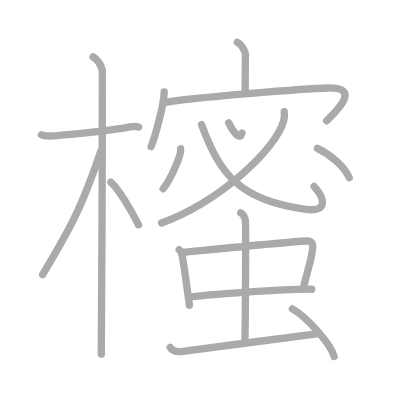
t = 0.00 s
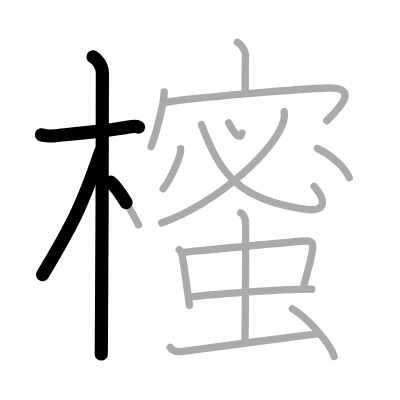
t = 3.50 s
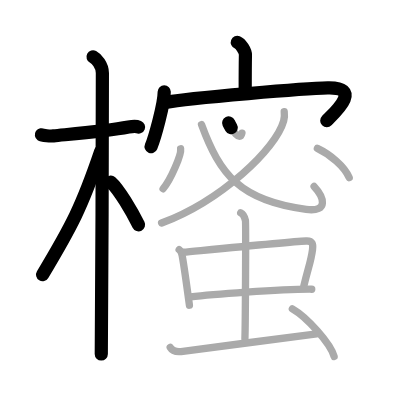
t = 7.25 s
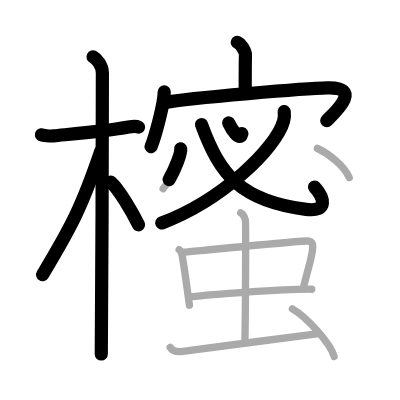
t = 10.75 s
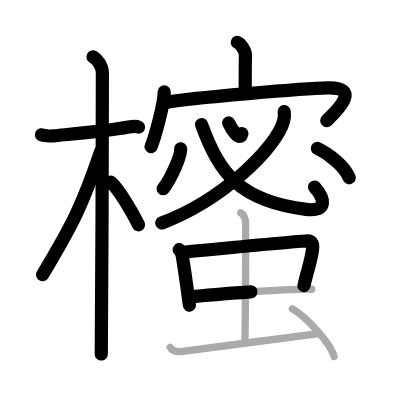
t = 14.50 s
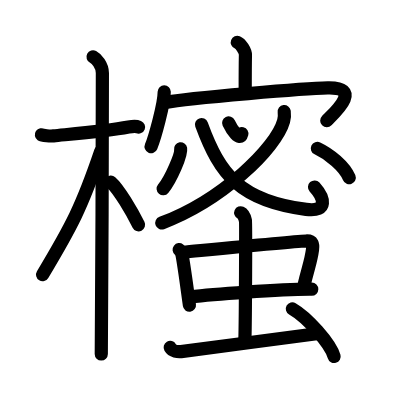
t = 18.00 s

The animated SVG that drew these frames (rendered in a browser with its animation timeline set to each time). Animation: 18 SMIL elements (animate=18); one cycle of 18.00 s.

<?xml version="1.0" standalone="no"?>
<!DOCTYPE svg PUBLIC "-//W3C//DTD SVG 1.1//EN"   "http://www.w3.org/Graphics/SVG/1.1/DTD/svg11.dtd">
<svg width="400px" height="400px"  version="1.1" xmlns="http://www.w3.org/2000/svg">
  <defs>
    <marker id="Triangle" viewBox="0 0 10 10" refX="0" refY="5" markerUnits="strokeWidth" markerWidth="3" style="stroke-opacity:0%;fill:#aaaaaa;" markerHeight="2" orient="auto">
      <path d="M 0 0 L 10 5 L 0 10 z" />
    </marker>
    
    <marker id="Arrow" viewBox="0 0 10 10" refX="5" refY="5" markerUnits="strokeWidth" markerWidth="1.8" style="stroke-opacity:0%;fill:#770000;" markerHeight="2" orient="auto">
      <path d="M 0 4 L 6 4 L 4 1 L 10 5 L 4 9 L 6 6 L 0 6 z" />
        <circle cx="5" cy="5" r="5" />
      </marker>
    
    <marker id="TriangleRed" viewBox="0 0 10 10" refX="0" refY="5" markerUnits="strokeWidth" markerWidth="3" style="stroke-opacity:0%;fill:#CC0000;" markerHeight="2" orient="auto">
      <path d="M 0 0 L 10 5 L 0 10 z" />
    </marker>
    
    <marker id="ArrowRed" viewBox="0 0 10 10" refX="5" refY="5" markerUnits="strokeWidth" markerWidth="1.8" style="stroke-opacity:0%;fill:#CC0000;" markerHeight="2" orient="auto">
      <path d="M 0 4 L 6 4 L 4 1 L 10 5 L 4 9 L 6 6 L 0 6 z" />
        <circle cx="5" cy="5" r="5" />
      </marker>
    
  </defs>
  
  <path style="fill:#ffffff; fill-opacity:100%; fill-rule:evenodd; stroke-width:0;" d="M 0 0 L 400px 0 L 400px 400px L 0 400px L 0 0" />

  <g transform="scale(3.6697247706422 3.6697247706422)">
<path style="fill:none; fill-opacity:0%; fill-rule:evenodd; stroke:#aaaaaa; stroke-opacity:100%; stroke-width: 1.5pt; stroke-linejoin:round; stroke-linecap:round;" d="M11.28 36.72c0.35 0.24 2.39 0.41 3.31 0.31c3.94-0.41 14.12-1.21 20.45-2.41c0.92-0.17 2.15-0.24 2.73 0"></path>
<path style="fill:none; fill-opacity:0%; fill-rule:evenodd; stroke:#aaaaaa; stroke-opacity:100%; stroke-width: 1.5pt; stroke-linejoin:round; stroke-linecap:round;" d="M25.36 15.5c0.91 0.47 2.54 2.25 2.54 4.42c0 0.95-0.12 70.75-0.3 76.58"></path>
<path style="fill:none; fill-opacity:0%; fill-rule:evenodd; stroke:#aaaaaa; stroke-opacity:100%; stroke-width: 1.5pt; stroke-linejoin:round; stroke-linecap:round;" d="M27.44 41.28c-5.1 15.04-7.94 20.4-15.83 33.56"></path>
<path style="fill:none; fill-opacity:0%; fill-rule:evenodd; stroke:#aaaaaa; stroke-opacity:100%; stroke-width: 1.5pt; stroke-linejoin:round; stroke-linecap:round;" d="M30.22 49.65c2.16 1.88 5.71 7.97 7.53 11.6"></path>
<path style="fill:none; fill-opacity:0%; fill-rule:evenodd; stroke:#aaaaaa; stroke-opacity:100%; stroke-width: 1.5pt; stroke-linejoin:round; stroke-linecap:round;" d="M64.67 11.54c0.92 0.36 2.24 2.31 2.21 3.5c-0.07 3.75-0.06 6.85-0.06 10.26"></path>
<path style="fill:none; fill-opacity:0%; fill-rule:evenodd; stroke:#aaaaaa; stroke-opacity:100%; stroke-width: 1.5pt; stroke-linejoin:round; stroke-linecap:round;" d="M44.75 25.03c0 3.34-2.61 12.65-3.58 14.93"></path>
<path style="fill:none; fill-opacity:0%; fill-rule:evenodd; stroke:#aaaaaa; stroke-opacity:100%; stroke-width: 1.5pt; stroke-linejoin:round; stroke-linecap:round;" d="M45.03 27.91c6.65-1.32 38.86-3.81 44.29-3.94c9.68-0.22 1.79 6.78-0.31 8.93"></path>
<path style="fill:none; fill-opacity:0%; fill-rule:evenodd; stroke:#aaaaaa; stroke-opacity:100%; stroke-width: 1.5pt; stroke-linejoin:round; stroke-linecap:round;" d="M62.31 33.48c0.85 1.8 3.09 5.33 3.62 2.79"></path>
<path style="fill:none; fill-opacity:0%; fill-rule:evenodd; stroke:#aaaaaa; stroke-opacity:100%; stroke-width: 1.5pt; stroke-linejoin:round; stroke-linecap:round;" d="M77.45 30.42c0.08 0.63 0.1 1.61-0.16 2.54c-2.1 7.55-16.89 21.67-33.25 27.82"></path>
<path style="fill:none; fill-opacity:0%; fill-rule:evenodd; stroke:#aaaaaa; stroke-opacity:100%; stroke-width: 1.5pt; stroke-linejoin:round; stroke-linecap:round;" d="M54.91 33.95c5 13.65 10.59 20.8 28.51 23.1c6.31 0.81 4.81-3.37 2.17-6.23"></path>
<path style="fill:none; fill-opacity:0%; fill-rule:evenodd; stroke:#aaaaaa; stroke-opacity:100%; stroke-width: 1.5pt; stroke-linejoin:round; stroke-linecap:round;" d="M49.22 40.55c0.26 1.54-2.65 8.33-4.77 10.89"></path>
<path style="fill:none; fill-opacity:0%; fill-rule:evenodd; stroke:#aaaaaa; stroke-opacity:100%; stroke-width: 1.5pt; stroke-linejoin:round; stroke-linecap:round;" d="M86.49 40.44c3.38 1.6 7.4 4.87 8.67 7.98"></path>
<path style="fill:none; fill-opacity:0%; fill-rule:evenodd; stroke:#aaaaaa; stroke-opacity:100%; stroke-width: 1.5pt; stroke-linejoin:round; stroke-linecap:round;" d="M48.82 68.03c0.43 0.33 0.73 1.13 0.81 1.56c0.58 3.11 1.17 7.7 1.99 13.58"></path>
<path style="fill:none; fill-opacity:0%; fill-rule:evenodd; stroke:#aaaaaa; stroke-opacity:100%; stroke-width: 1.5pt; stroke-linejoin:round; stroke-linecap:round;" d="M49.95 68.73c6.51-0.62 28.76-2.82 33.47-3.06c1.84-0.09 1.92 0.99 1.74 2.37c-0.42 3.21-1.09 4.58-2.36 9.88"></path>
<path style="fill:none; fill-opacity:0%; fill-rule:evenodd; stroke:#aaaaaa; stroke-opacity:100%; stroke-width: 1.5pt; stroke-linejoin:round; stroke-linecap:round;" d="M51.86 80.91c5.24-0.62 24.39-2.16 33.09-2.1"></path>
<path style="fill:none; fill-opacity:0%; fill-rule:evenodd; stroke:#aaaaaa; stroke-opacity:100%; stroke-width: 1.5pt; stroke-linejoin:round; stroke-linecap:round;" d="M65.59 57.99c0.72 0.33 1.15 1.46 1.29 2.11c0.14 0.65 0 28.11-0.14 32.17"></path>
<path style="fill:none; fill-opacity:0%; fill-rule:evenodd; stroke:#aaaaaa; stroke-opacity:100%; stroke-width: 1.5pt; stroke-linejoin:round; stroke-linecap:round;" d="M46.38 94.68c0.62 1.07 2.11 1.21 2.95 1.13s31.72-4.21 36.96-4.85"></path>
<path style="fill:none; fill-opacity:0%; fill-rule:evenodd; stroke:#aaaaaa; stroke-opacity:100%; stroke-width: 1.5pt; stroke-linejoin:round; stroke-linecap:round;" d="M79.67 84.17c4.01 2.29 10.37 9.41 11.38 12.98"></path>

<path style="fill:none; fill-opacity:0%; fill-rule:evenodd; stroke:#000000; stroke-opacity:100%; stroke-width: 2.7pt; stroke-linejoin:round; stroke-linecap:round;" d="M11.28 36.72c0.35 0.24 2.39 0.41 3.31 0.31c3.94-0.41 14.12-1.21 20.45-2.41c0.92-0.17 2.15-0.24 2.73 0" pathLength="100" stroke-dashoffset="100" stroke-dasharray="100 105"><animate id="dashAnim1" attributeName="stroke-dashoffset" from="100" to="0" dur="1s" calcMode="linear" fill="freeze"/></path>
<path style="fill:none; fill-opacity:0%; fill-rule:evenodd; stroke:#000000; stroke-opacity:100%; stroke-width: 2.7pt; stroke-linejoin:round; stroke-linecap:round;" d="M25.36 15.5c0.91 0.47 2.54 2.25 2.54 4.42c0 0.95-0.12 70.75-0.3 76.58" pathLength="100" stroke-dashoffset="100" stroke-dasharray="100 105"><animate id="dashAnim2" attributeName="stroke-dashoffset" from="100" to="0" dur="1s" calcMode="linear" begin="dashAnim1.end" fill="freeze"/></path>
<path style="fill:none; fill-opacity:0%; fill-rule:evenodd; stroke:#000000; stroke-opacity:100%; stroke-width: 2.7pt; stroke-linejoin:round; stroke-linecap:round;" d="M27.44 41.28c-5.1 15.04-7.94 20.4-15.83 33.56" pathLength="100" stroke-dashoffset="100" stroke-dasharray="100 105"><animate id="dashAnim3" attributeName="stroke-dashoffset" from="100" to="0" dur="1s" calcMode="linear" begin="dashAnim2.end" fill="freeze"/></path>
<path style="fill:none; fill-opacity:0%; fill-rule:evenodd; stroke:#000000; stroke-opacity:100%; stroke-width: 2.7pt; stroke-linejoin:round; stroke-linecap:round;" d="M30.22 49.65c2.16 1.88 5.71 7.97 7.53 11.6" pathLength="100" stroke-dashoffset="100" stroke-dasharray="100 105"><animate id="dashAnim4" attributeName="stroke-dashoffset" from="100" to="0" dur="1s" calcMode="linear" begin="dashAnim3.end" fill="freeze"/></path>
<path style="fill:none; fill-opacity:0%; fill-rule:evenodd; stroke:#000000; stroke-opacity:100%; stroke-width: 2.7pt; stroke-linejoin:round; stroke-linecap:round;" d="M64.67 11.54c0.92 0.36 2.24 2.31 2.21 3.5c-0.07 3.75-0.06 6.85-0.06 10.26" pathLength="100" stroke-dashoffset="100" stroke-dasharray="100 105"><animate id="dashAnim5" attributeName="stroke-dashoffset" from="100" to="0" dur="1s" calcMode="linear" begin="dashAnim4.end" fill="freeze"/></path>
<path style="fill:none; fill-opacity:0%; fill-rule:evenodd; stroke:#000000; stroke-opacity:100%; stroke-width: 2.7pt; stroke-linejoin:round; stroke-linecap:round;" d="M44.75 25.03c0 3.34-2.61 12.65-3.58 14.93" pathLength="100" stroke-dashoffset="100" stroke-dasharray="100 105"><animate id="dashAnim6" attributeName="stroke-dashoffset" from="100" to="0" dur="1s" calcMode="linear" begin="dashAnim5.end" fill="freeze"/></path>
<path style="fill:none; fill-opacity:0%; fill-rule:evenodd; stroke:#000000; stroke-opacity:100%; stroke-width: 2.7pt; stroke-linejoin:round; stroke-linecap:round;" d="M45.03 27.91c6.65-1.32 38.86-3.81 44.29-3.94c9.68-0.22 1.79 6.78-0.31 8.93" pathLength="100" stroke-dashoffset="100" stroke-dasharray="100 105"><animate id="dashAnim7" attributeName="stroke-dashoffset" from="100" to="0" dur="1s" calcMode="linear" begin="dashAnim6.end" fill="freeze"/></path>
<path style="fill:none; fill-opacity:0%; fill-rule:evenodd; stroke:#000000; stroke-opacity:100%; stroke-width: 2.7pt; stroke-linejoin:round; stroke-linecap:round;" d="M62.31 33.48c0.85 1.8 3.09 5.33 3.62 2.79" pathLength="100" stroke-dashoffset="100" stroke-dasharray="100 105"><animate id="dashAnim8" attributeName="stroke-dashoffset" from="100" to="0" dur="1s" calcMode="linear" begin="dashAnim7.end" fill="freeze"/></path>
<path style="fill:none; fill-opacity:0%; fill-rule:evenodd; stroke:#000000; stroke-opacity:100%; stroke-width: 2.7pt; stroke-linejoin:round; stroke-linecap:round;" d="M77.45 30.42c0.08 0.63 0.1 1.61-0.16 2.54c-2.1 7.55-16.89 21.67-33.25 27.82" pathLength="100" stroke-dashoffset="100" stroke-dasharray="100 105"><animate id="dashAnim9" attributeName="stroke-dashoffset" from="100" to="0" dur="1s" calcMode="linear" begin="dashAnim8.end" fill="freeze"/></path>
<path style="fill:none; fill-opacity:0%; fill-rule:evenodd; stroke:#000000; stroke-opacity:100%; stroke-width: 2.7pt; stroke-linejoin:round; stroke-linecap:round;" d="M54.91 33.95c5 13.65 10.59 20.8 28.51 23.1c6.31 0.81 4.81-3.37 2.17-6.23" pathLength="100" stroke-dashoffset="100" stroke-dasharray="100 105"><animate id="dashAnim10" attributeName="stroke-dashoffset" from="100" to="0" dur="1s" calcMode="linear" begin="dashAnim9.end" fill="freeze"/></path>
<path style="fill:none; fill-opacity:0%; fill-rule:evenodd; stroke:#000000; stroke-opacity:100%; stroke-width: 2.7pt; stroke-linejoin:round; stroke-linecap:round;" d="M49.22 40.55c0.26 1.54-2.65 8.33-4.77 10.89" pathLength="100" stroke-dashoffset="100" stroke-dasharray="100 105"><animate id="dashAnim11" attributeName="stroke-dashoffset" from="100" to="0" dur="1s" calcMode="linear" begin="dashAnim10.end" fill="freeze"/></path>
<path style="fill:none; fill-opacity:0%; fill-rule:evenodd; stroke:#000000; stroke-opacity:100%; stroke-width: 2.7pt; stroke-linejoin:round; stroke-linecap:round;" d="M86.49 40.44c3.38 1.6 7.4 4.87 8.67 7.98" pathLength="100" stroke-dashoffset="100" stroke-dasharray="100 105"><animate id="dashAnim12" attributeName="stroke-dashoffset" from="100" to="0" dur="1s" calcMode="linear" begin="dashAnim11.end" fill="freeze"/></path>
<path style="fill:none; fill-opacity:0%; fill-rule:evenodd; stroke:#000000; stroke-opacity:100%; stroke-width: 2.7pt; stroke-linejoin:round; stroke-linecap:round;" d="M48.82 68.03c0.43 0.33 0.73 1.13 0.81 1.56c0.58 3.11 1.17 7.7 1.99 13.58" pathLength="100" stroke-dashoffset="100" stroke-dasharray="100 105"><animate id="dashAnim13" attributeName="stroke-dashoffset" from="100" to="0" dur="1s" calcMode="linear" begin="dashAnim12.end" fill="freeze"/></path>
<path style="fill:none; fill-opacity:0%; fill-rule:evenodd; stroke:#000000; stroke-opacity:100%; stroke-width: 2.7pt; stroke-linejoin:round; stroke-linecap:round;" d="M49.95 68.73c6.51-0.62 28.76-2.82 33.47-3.06c1.84-0.09 1.92 0.99 1.74 2.37c-0.42 3.21-1.09 4.58-2.36 9.88" pathLength="100" stroke-dashoffset="100" stroke-dasharray="100 105"><animate id="dashAnim14" attributeName="stroke-dashoffset" from="100" to="0" dur="1s" calcMode="linear" begin="dashAnim13.end" fill="freeze"/></path>
<path style="fill:none; fill-opacity:0%; fill-rule:evenodd; stroke:#000000; stroke-opacity:100%; stroke-width: 2.7pt; stroke-linejoin:round; stroke-linecap:round;" d="M51.86 80.91c5.24-0.62 24.39-2.16 33.09-2.1" pathLength="100" stroke-dashoffset="100" stroke-dasharray="100 105"><animate id="dashAnim15" attributeName="stroke-dashoffset" from="100" to="0" dur="1s" calcMode="linear" begin="dashAnim14.end" fill="freeze"/></path>
<path style="fill:none; fill-opacity:0%; fill-rule:evenodd; stroke:#000000; stroke-opacity:100%; stroke-width: 2.7pt; stroke-linejoin:round; stroke-linecap:round;" d="M65.59 57.99c0.72 0.33 1.15 1.46 1.29 2.11c0.14 0.65 0 28.11-0.14 32.17" pathLength="100" stroke-dashoffset="100" stroke-dasharray="100 105"><animate id="dashAnim16" attributeName="stroke-dashoffset" from="100" to="0" dur="1s" calcMode="linear" begin="dashAnim15.end" fill="freeze"/></path>
<path style="fill:none; fill-opacity:0%; fill-rule:evenodd; stroke:#000000; stroke-opacity:100%; stroke-width: 2.7pt; stroke-linejoin:round; stroke-linecap:round;" d="M46.38 94.68c0.62 1.07 2.11 1.21 2.95 1.13s31.72-4.21 36.96-4.85" pathLength="100" stroke-dashoffset="100" stroke-dasharray="100 105"><animate id="dashAnim17" attributeName="stroke-dashoffset" from="100" to="0" dur="1s" calcMode="linear" begin="dashAnim16.end" fill="freeze"/></path>
<path style="fill:none; fill-opacity:0%; fill-rule:evenodd; stroke:#000000; stroke-opacity:100%; stroke-width: 2.7pt; stroke-linejoin:round; stroke-linecap:round;" d="M79.67 84.17c4.01 2.29 10.37 9.41 11.38 12.98" pathLength="100" stroke-dashoffset="100" stroke-dasharray="100 105"><animate id="dashAnim18" attributeName="stroke-dashoffset" from="100" to="0" dur="1s" calcMode="linear" begin="dashAnim17.end" fill="freeze"/></path>

</g>

</svg>  
          
